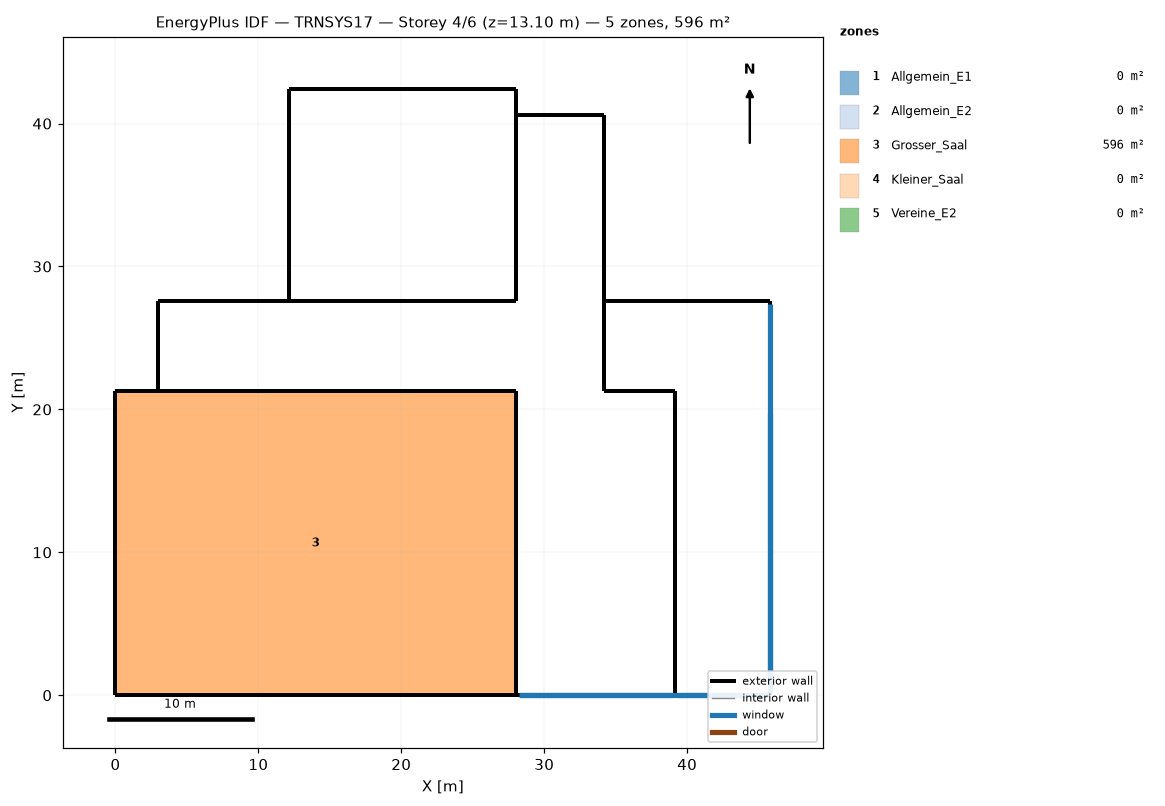
=== STOREY PLAN SPEC (per zone: floor XY polygon, exterior-wall plan segments, windows/doors) ===
zone 1: Allgemein_E1  (0.0 m²)
  exterior wall: (3.00, 27.57) – (2.98, 27.57)  [0.0 m]
  exterior wall: (2.98, 27.57) – (2.98, 21.27)  [6.3 m]
  exterior wall: (2.98, 21.27) – (28.00, 21.27)  [25.0 m]
  exterior wall: (34.17, 40.57) – (28.00, 40.57)  [6.2 m]
  exterior wall: (28.00, 27.57) – (3.00, 27.57)  [25.0 m]
  exterior wall: (34.17, 27.57) – (34.17, 40.57)  [13.0 m]
  exterior wall: (45.82, 27.57) – (34.17, 27.57)  [11.6 m]
  exterior wall: (28.00, 21.27) – (28.00, 0.00)  [21.3 m]
  exterior wall: (28.00, 40.57) – (28.00, 27.57)  [13.0 m]
  exterior wall: (28.00, 0.00) – (45.82, 0.00)  [17.8 m]
    window: (28.20, 0.00) – (45.69, 0.00)  [62.8 m²]
  exterior wall: (45.82, 0.00) – (45.82, 27.57)  [27.6 m]
    window: (45.82, 0.27) – (45.82, 19.74)  [69.3 m²]
zone 2: Allgemein_E2  (0.0 m²)
  exterior wall: (39.17, 0.00) – (39.17, 21.27)  [21.3 m]
  exterior wall: (28.00, 0.00) – (39.17, 0.00)  [11.2 m]
    window: (28.30, 0.00) – (38.97, 0.00)  [30.3 m²]
  exterior wall: (28.00, 40.57) – (28.00, 27.57)  [13.0 m]
  exterior wall: (2.98, 21.27) – (28.00, 21.27)  [25.0 m]
  exterior wall: (28.00, 21.27) – (28.00, 0.00)  [21.3 m]
  exterior wall: (2.98, 27.57) – (2.98, 21.27)  [6.3 m]
  exterior wall: (28.00, 27.57) – (2.98, 27.57)  [25.0 m]
  exterior wall: (34.17, 40.57) – (28.00, 40.57)  [6.2 m]
  exterior wall: (34.17, 21.27) – (34.17, 40.57)  [19.3 m]
  exterior wall: (39.17, 21.27) – (34.17, 21.27)  [5.0 m]
zone 3: Grosser_Saal  (595.6 m²)
  floor: (28.00, 21.27) (28.00, 0.00) (0.00, 0.00) (0.00, 21.27)
  exterior wall: (0.00, 0.00) – (28.00, 0.00)  [28.0 m]
  exterior wall: (28.00, 21.27) – (0.00, 21.27)  [28.0 m] x2 surfaces
  exterior wall: (0.00, 21.27) – (0.00, 0.00)  [21.3 m]
  exterior wall: (28.00, 0.00) – (28.00, 21.27)  [21.3 m] x2 surfaces
zone 4: Kleiner_Saal  (0.0 m²)
  exterior wall: (28.00, 27.57) – (28.00, 42.42)  [14.9 m] x2 surfaces
  exterior wall: (28.00, 42.42) – (12.17, 42.42)  [15.8 m] x2 surfaces
  exterior wall: (12.17, 27.57) – (28.00, 27.57)  [15.8 m] x2 surfaces
  exterior wall: (12.17, 42.42) – (12.17, 27.57)  [14.9 m] x2 surfaces
zone 5: Vereine_E2  (0.0 m²)
  exterior wall: (45.82, 0.00) – (45.82, 27.57)  [27.6 m]
    window: (45.82, 0.18) – (45.82, 27.39)  [77.5 m²]
  exterior wall: (39.17, 0.00) – (45.82, 0.00)  [6.6 m]
    window: (39.35, 0.00) – (45.69, 0.00)  [17.6 m²]
  exterior wall: (39.17, 21.27) – (39.17, 0.00)  [21.3 m]
  exterior wall: (45.82, 27.57) – (34.17, 27.57)  [11.6 m]
  exterior wall: (34.17, 21.27) – (39.17, 21.27)  [5.0 m]
  exterior wall: (34.17, 27.57) – (34.17, 21.27)  [6.3 m]

=== DERIVED (storey summary) ===
Building: TRNSYS17
Storey: 4 of 6  (floor level z = 13.10 m)
Storey gross floor area: 595.6 m²
Zones on this storey: 5
  - Allgemein_E1: floor 0.0 m²; exterior wall 166.8 m (636.5 m²); 2 window(s) 132.1 m²; WWR 20.8%
  - Allgemein_E2: floor 0.0 m²; exterior wall 153.5 m (491.3 m²); 1 window(s) 30.3 m²; WWR 6.2%
  - Grosser_Saal: floor 595.6 m²; exterior wall 98.5 m (1058.3 m²); WWR 0.0%
  - Kleiner_Saal: floor 0.0 m²; exterior wall 61.4 m (901.4 m²); WWR 0.0%
  - Vereine_E2: floor 0.0 m²; exterior wall 78.4 m (251.0 m²); 2 window(s) 95.1 m²; WWR 37.9%
Zone adjacency: (none detected)